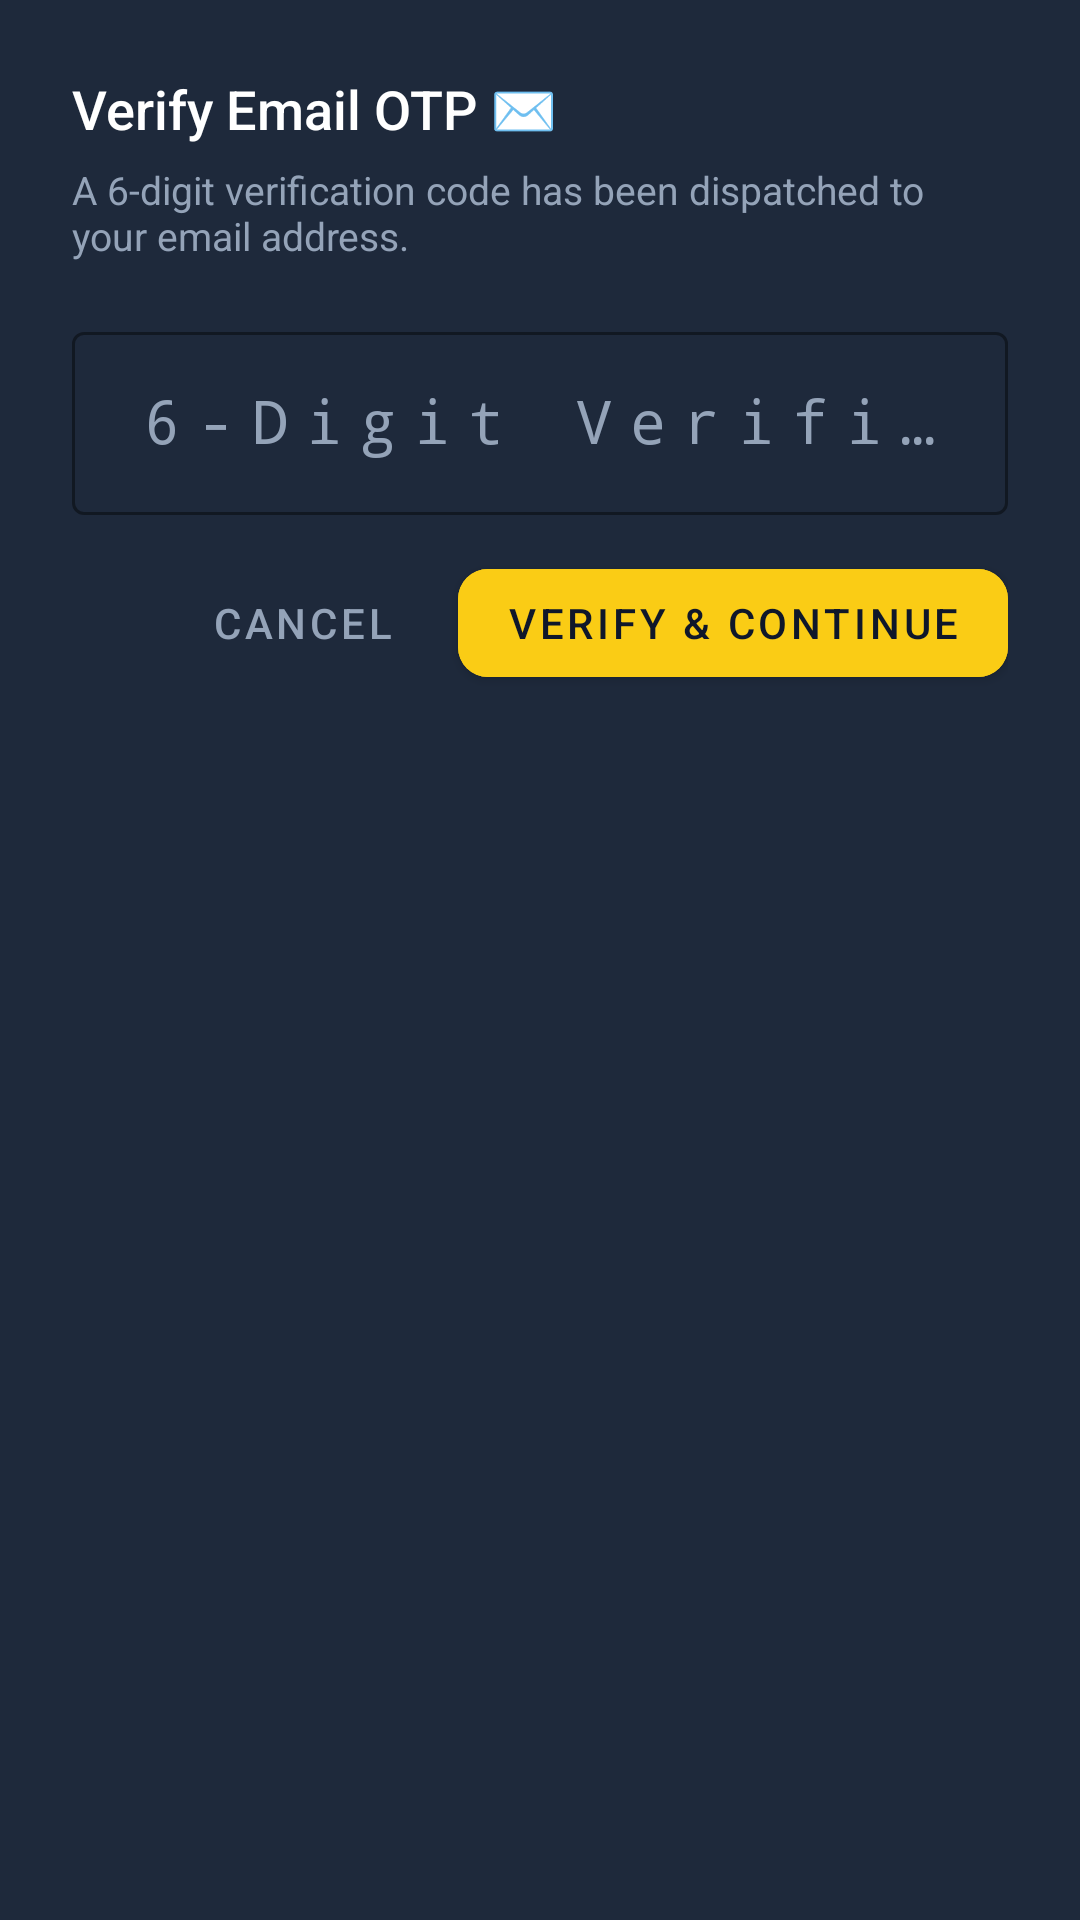

Write the Android layout XML for this screen, with the resource values it uses.
<!-- AndroidManifest.xml: application theme Theme.EduTrace -->
<!-- res/layout/dialog_otp_verify.xml -->
<?xml version="1.0" encoding="utf-8"?>
<LinearLayout xmlns:android="http://schemas.android.com/apk/res/android"
    xmlns:app="http://schemas.android.com/apk/res-auto"
    android:layout_width="match_parent"
    android:layout_height="wrap_content"
    android:background="#1E293B"
    android:orientation="vertical"
    android:padding="24dp">

    <TextView
        android:id="@+id/tvOtpDialogTitle"
        android:layout_width="wrap_content"
        android:layout_height="wrap_content"
        android:fontFamily="sans-serif-medium"
        android:text="Verify Email OTP ✉️"
        android:textColor="@android:color/white"
        android:textSize="18sp" />

    <TextView
        android:id="@+id/tvOtpDialogMessage"
        android:layout_width="wrap_content"
        android:layout_height="wrap_content"
        android:layout_marginTop="6dp"
        android:layout_marginBottom="18dp"
        android:text="A 6-digit verification code has been dispatched to your email address."
        android:textColor="#94A3B8"
        android:textSize="13sp" />

    <com.google.android.material.textfield.TextInputLayout
        android:id="@+id/tilOtpCode"
        style="@style/Widget.MaterialComponents.TextInputLayout.OutlinedBox"
        android:layout_width="match_parent"
        android:layout_height="wrap_content"
        android:layout_marginBottom="12dp"
        android:hint="6-Digit Verification Code"
        android:textColorHint="#94A3B8"
        app:boxStrokeColor="#FACC15"
        app:hintTextColor="#FACC15">

        <com.google.android.material.textfield.TextInputEditText
            android:id="@+id/etOtpCode"
            android:layout_width="match_parent"
            android:layout_height="wrap_content"
            android:fontFamily="monospace"
            android:gravity="center"
            android:inputType="number"
            android:letterSpacing="0.3"
            android:maxLength="6"
            android:textColor="@android:color/white"
            android:textSize="20sp" />
    </com.google.android.material.textfield.TextInputLayout>

    <com.google.android.material.textfield.TextInputLayout
        android:id="@+id/tilNewPassword"
        style="@style/Widget.MaterialComponents.TextInputLayout.OutlinedBox"
        android:layout_width="match_parent"
        android:layout_height="wrap_content"
        android:layout_marginBottom="16dp"
        android:hint="New Password (min 6 chars)"
        android:textColorHint="#94A3B8"
        android:visibility="gone"
        app:boxStrokeColor="#FACC15"
        app:endIconMode="password_toggle"
        app:endIconTint="#94A3B8"
        app:hintTextColor="#FACC15">

        <com.google.android.material.textfield.TextInputEditText
            android:id="@+id/etNewPassword"
            android:layout_width="match_parent"
            android:layout_height="wrap_content"
            android:inputType="textPassword"
            android:textColor="@android:color/white" />
    </com.google.android.material.textfield.TextInputLayout>

    <ProgressBar
        android:id="@+id/progressOtp"
        android:layout_width="wrap_content"
        android:layout_height="wrap_content"
        android:layout_gravity="center_horizontal"
        android:layout_marginBottom="12dp"
        android:indeterminateTint="#FACC15"
        android:visibility="gone" />

    <LinearLayout
        android:layout_width="match_parent"
        android:layout_height="wrap_content"
        android:gravity="end"
        android:orientation="horizontal">

        <com.google.android.material.button.MaterialButton
            android:id="@+id/btnOtpCancel"
            style="@style/Widget.MaterialComponents.Button.TextButton"
            android:layout_width="wrap_content"
            android:layout_height="wrap_content"
            android:layout_marginEnd="8dp"
            android:text="Cancel"
            android:textColor="#94A3B8" />

        <com.google.android.material.button.MaterialButton
            android:id="@+id/btnOtpVerify"
            android:layout_width="wrap_content"
            android:layout_height="wrap_content"
            android:backgroundTint="#FACC15"
            android:text="Verify &amp; Continue"
            android:textColor="#0F172A"
            app:cornerRadius="10dp" />

    </LinearLayout>

</LinearLayout>
<!-- resources referenced by this layout -->
<resources>
  <style name="Theme.EduTrace" parent="Theme.MaterialComponents.DayNight.NoActionBar">
          
          <item name="colorPrimary">#FACC15</item>
          <item name="colorOnPrimary">#0F172A</item>
          <item name="colorPrimaryVariant">#EAB308</item>
          <item name="colorSecondary">#10B981</item>
          
          
          <item name="android:statusBarColor">#0F172A</item>
          <item name="android:windowBackground">#0F172A</item>
      </style>
</resources>
